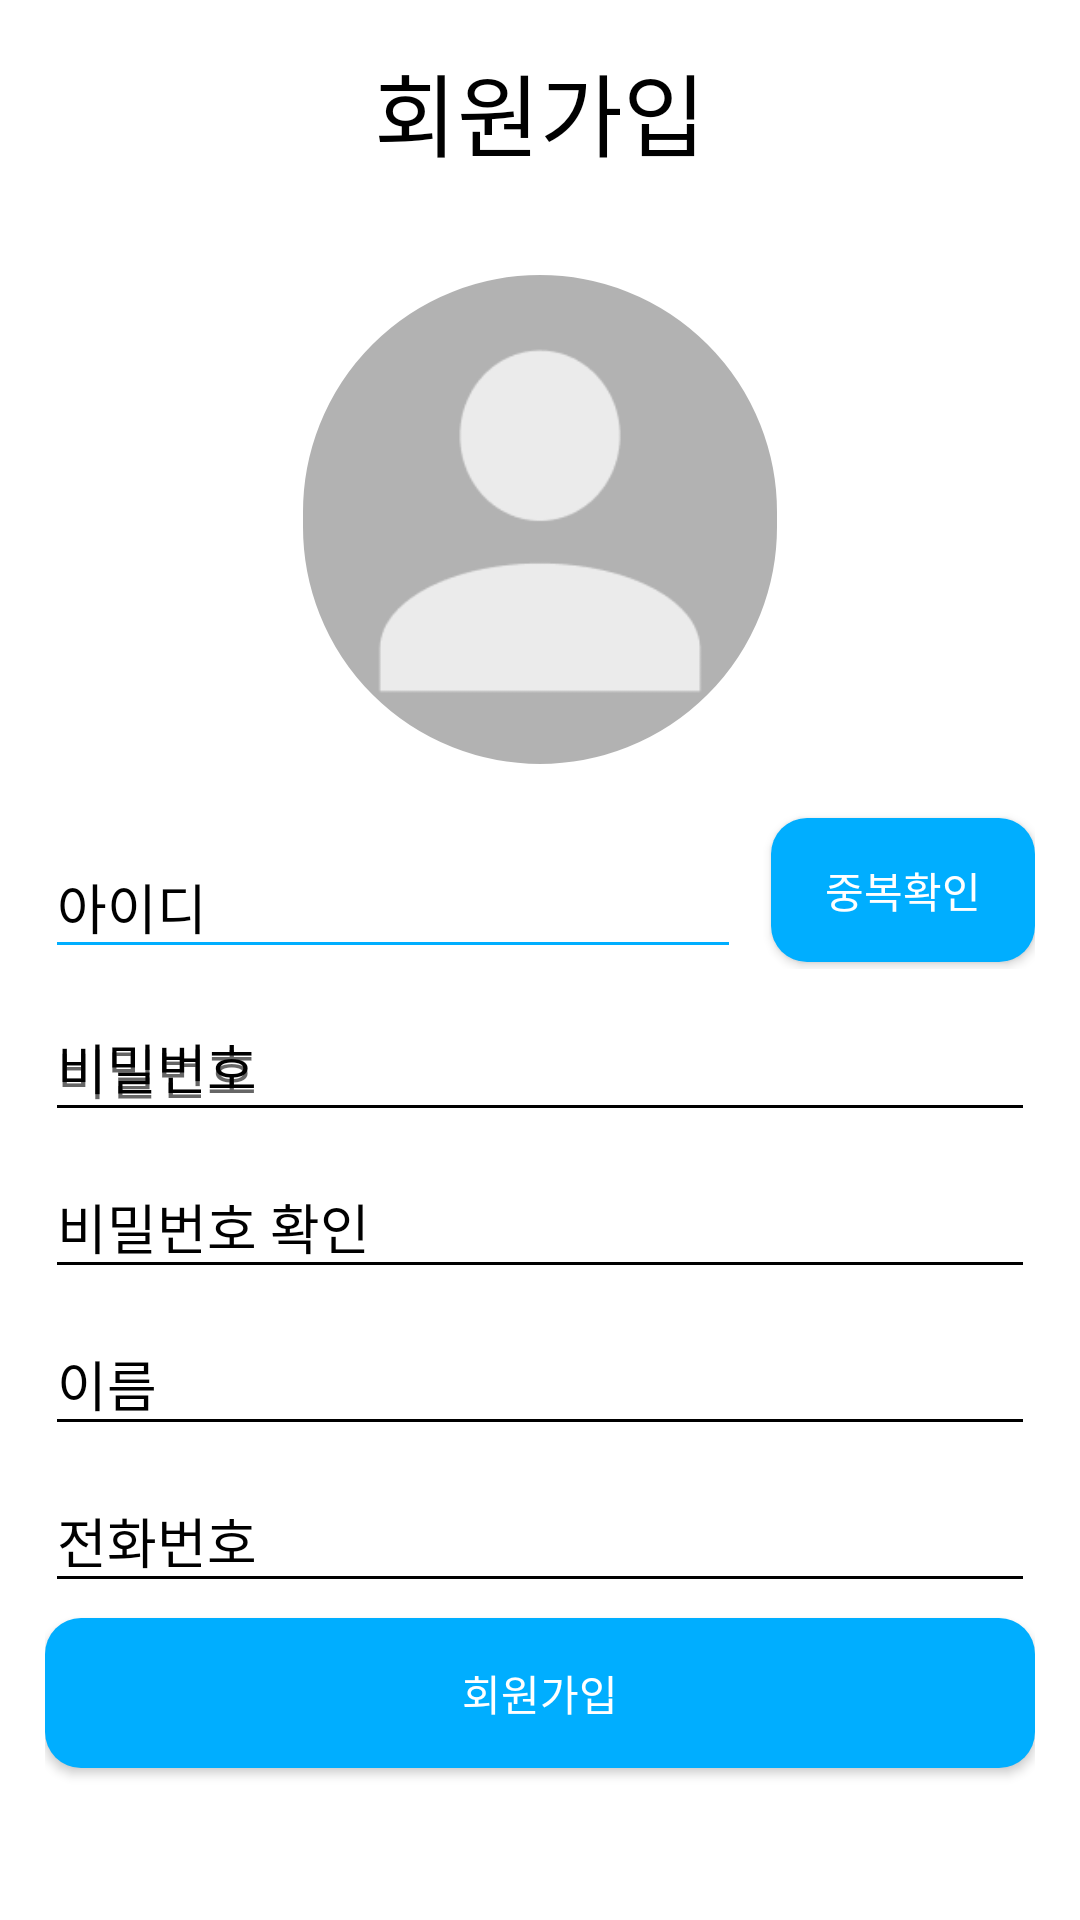

Produce the Android XML layout that renders to this screen, including the resource entries it uses.
<!-- AndroidManifest.xml: application theme Theme.AppCompat.DayNight.NoActionBar -->
<!-- res/layout/fragment_signup.xml -->
<?xml version="1.0" encoding="utf-8"?>
<LinearLayout xmlns:android="http://schemas.android.com/apk/res/android"
    xmlns:app="http://schemas.android.com/apk/res-auto"
    android:orientation="vertical"
    android:layout_width="match_parent"
    android:paddingLeft="15dp"
    android:paddingRight="15dp"
    android:background="@color/white"
    android:gravity="center_horizontal"
    android:layout_height="match_parent">

    <TextView
        android:layout_marginTop="15dp"
        android:layout_width="wrap_content"
        android:layout_height="wrap_content"
        android:textSize="30dp"
        android:textColor="@color/black"
        android:text="@string/join_name"
        />

    <com.google.android.material.imageview.ShapeableImageView
        android:id="@+id/registration_iv"
        android:layout_width="160dp"
        android:layout_height="165dp"
        android:layout_marginTop="32dp"
        android:src="@drawable/default_profile_image"
        app:layout_constraintBottom_toTopOf="@+id/editIDLayout"
        app:layout_constraintEnd_toEndOf="parent"
        app:layout_constraintStart_toStartOf="parent"
        app:layout_constraintTop_toTopOf="parent"
        app:shapeAppearanceOverlay="@style/RoundImage"
        app:strokeColor="@android:color/white"
        app:strokeWidth="2dp"
        android:scaleType="centerCrop"/>

    <LinearLayout
        android:orientation="horizontal"
        android:layout_width="match_parent"
        android:layout_height="wrap_content"
        android:layout_marginTop="15dp">

        <com.google.android.material.textfield.TextInputLayout
            android:id="@+id/editIDLayout"
            android:textColorHint="@color/black"
            android:layout_width="0dp"
            android:layout_height="wrap_content"
            android:layout_weight="1">

            <EditText
                android:hint="@string/id"
                android:id="@+id/editID"
                android:layout_width="match_parent"
                android:backgroundTint="@color/skyblue"
                android:maxLines="1"
                android:maxLength="12"
                android:inputType="text"
                android:textColor="@color/white"
                android:layout_height="match_parent"
                />
        </com.google.android.material.textfield.TextInputLayout>

        <Button
            android:id="@+id/btnCheckExistID"
            android:layout_width="wrap_content"
            android:layout_height="wrap_content"
            android:layout_gravity="center_vertical|right"
            android:layout_marginLeft="10dp"
            android:background="@drawable/button_signup"
            android:text="중복확인"
            android:textColor="@color/white" />
    </LinearLayout>

    <com.google.android.material.textfield.TextInputLayout
        android:id="@+id/editPWDLayout"
        android:layout_width="match_parent"
        android:hint="@string/pwd"
        android:textColorHint="@color/black"
        android:layout_height="wrap_content">

        <EditText
            android:id="@+id/editPWD"
            android:hint="@string/pwd"
            android:layout_width="match_parent"
            android:maxLines="1"
            android:maxLength="20"
            android:backgroundTint="@color/black"
            android:inputType="textPassword"
            android:textColor="@color/black"
            android:layout_height="match_parent"
            />
    </com.google.android.material.textfield.TextInputLayout>

    <com.google.android.material.textfield.TextInputLayout
        android:id="@+id/editPWDConfirmLayout"
        android:layout_width="match_parent"
        android:textColorHint="@color/black"
        android:layout_height="wrap_content">

        <EditText
            android:id="@+id/editPWDConfirm"
            android:layout_width="match_parent"
            android:hint="@string/pwd_confirm"
            android:maxLines="1"
            android:maxLength="20"
            android:backgroundTint="@color/black"
            android:inputType="textPassword"
            android:textColor="@color/black"
            android:layout_height="match_parent"
            />
    </com.google.android.material.textfield.TextInputLayout>

    <com.google.android.material.textfield.TextInputLayout
        android:id="@+id/editNameLayout"
        android:textColorHint="@color/black"
        android:layout_width="match_parent"
        android:layout_height="wrap_content">

        <EditText
            android:hint="@string/name"
            android:id="@+id/editName"
            android:layout_width="match_parent"
            android:backgroundTint="@color/black"
            android:maxLines="1"
            android:maxLength="12"
            android:inputType="text"
            android:textColor="@color/black"
            android:layout_height="match_parent"
            />
    </com.google.android.material.textfield.TextInputLayout>

    <com.google.android.material.textfield.TextInputLayout
        android:id="@+id/editPhoneLayout"
        android:textColorHint="@color/black"
        android:layout_width="match_parent"
        android:layout_height="wrap_content">

        <EditText
            android:hint="@string/phone"
            android:id="@+id/editPhone"
            android:layout_width="match_parent"
            android:backgroundTint="@color/black"
            android:maxLines="1"
            android:maxLength="12"
            android:inputType="text"
            android:textColor="@color/black"
            android:layout_height="match_parent"
            />
    </com.google.android.material.textfield.TextInputLayout>

    <Button
        android:id="@+id/btnDone"
        android:layout_marginTop="5dp"
        android:layout_width="match_parent"
        android:layout_height="50dp"
        android:text="@string/join_done"
        android:textColor="@color/white"
        android:background="@drawable/button_signup"/>

</LinearLayout>
<!-- resources referenced by this layout -->
<resources>
  <color name="black">#FF000000</color>
  <color name="skyblue">#00AEFF</color>
  <color name="white">#FFFFFFFF</color>
  <!-- drawable button_signup (drawable) -->
  <shape xmlns:android="http://schemas.android.com/apk/res/android">
      <solid android:color="#00AEFF" /> 
      <corners android:radius="12dp" /> 
  </shape>
  <!-- drawable default_profile_image: jpg bitmap (drawable, 3232 bytes) -->
  <string name="id">아이디</string>
  <string name="join_done">회원가입</string>
  <string name="join_name">회원가입</string>
  <string name="name">이름</string>
  <string name="phone">전화번호</string>
  <string name="pwd">비밀번호</string>
  <string name="pwd_confirm">비밀번호 확인</string>
  <style name="RoundImage">
          <item name="cornerFamily">rounded</item>
          <item name="cornerSize">50%</item> 
      </style>
</resources>
